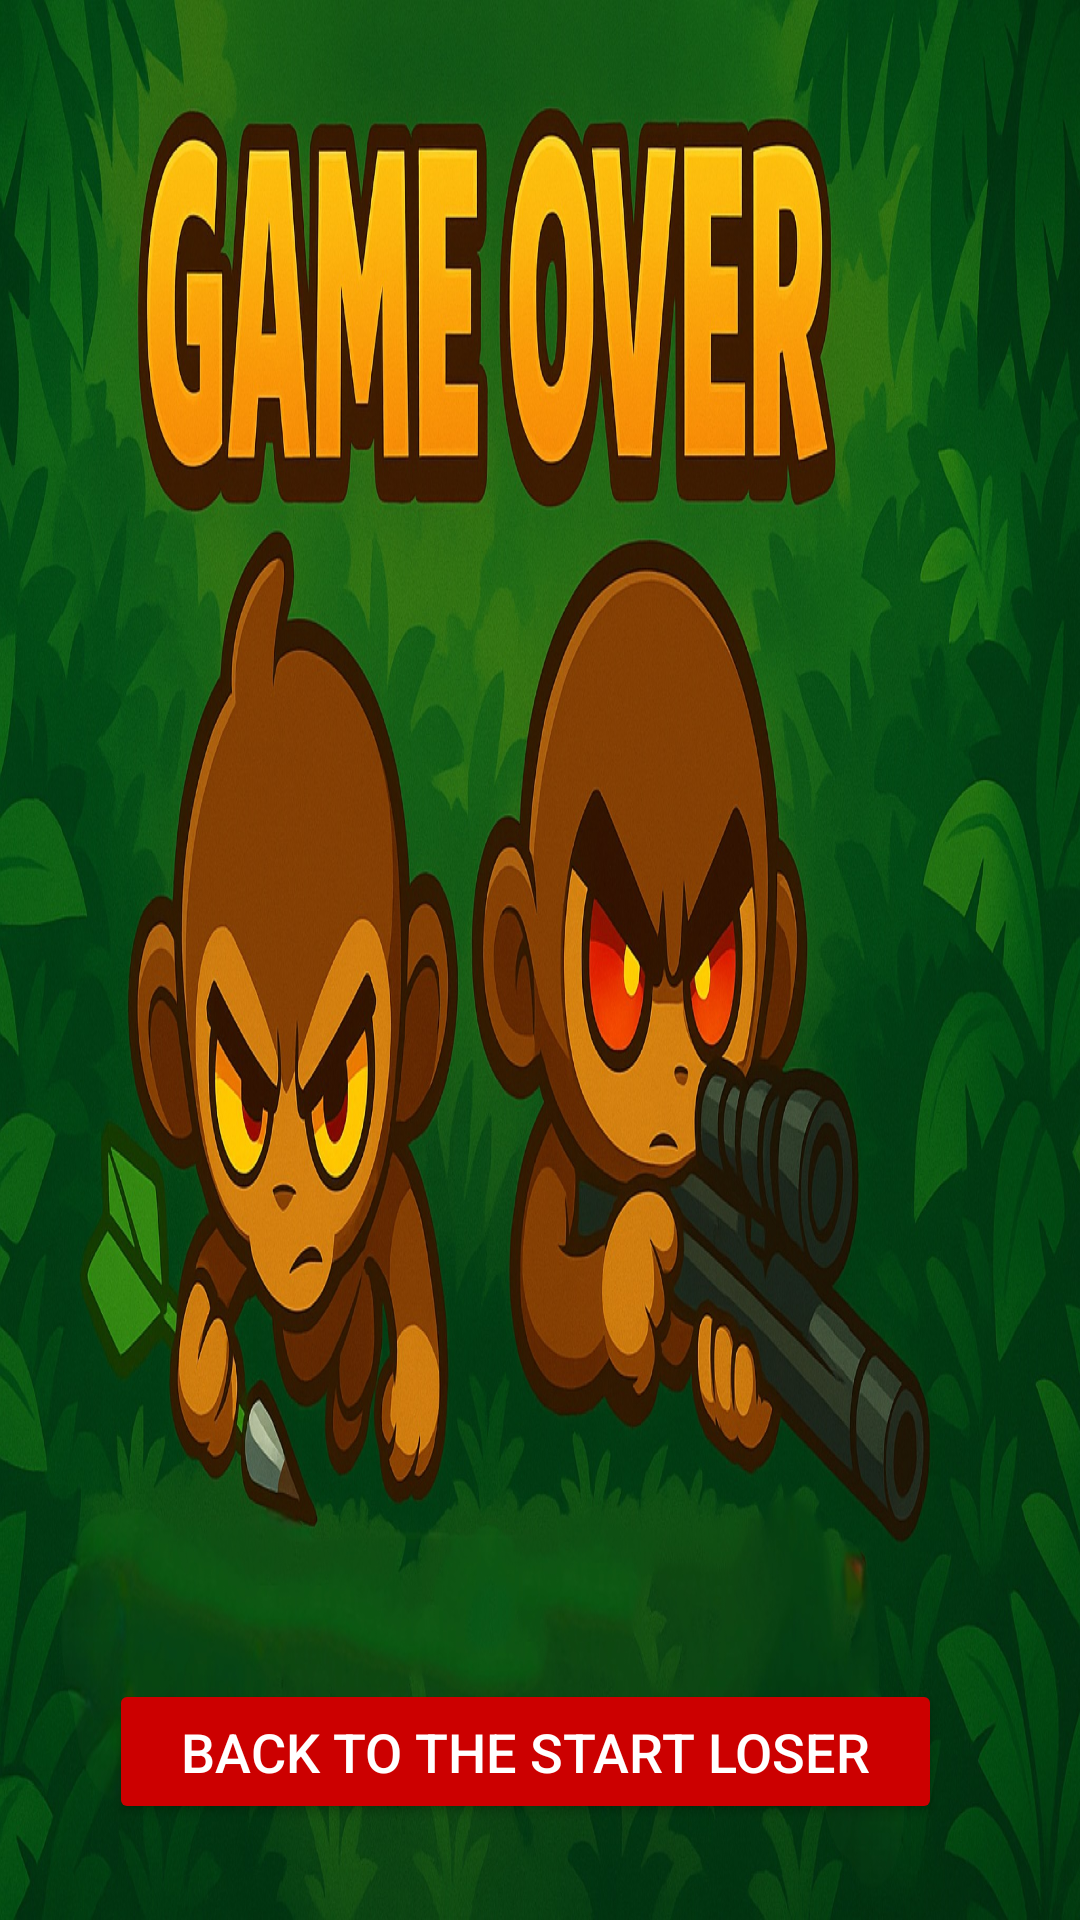

The Android layout XML behind this screen, and the referenced resources:
<!-- AndroidManifest.xml: application theme Theme.BaloonsTD.Fullscreen -->
<!-- res/layout/activity_game_over.xml -->
<?xml version="1.0" encoding="utf-8"?>
<androidx.constraintlayout.widget.ConstraintLayout xmlns:android="http://schemas.android.com/apk/res/android"
    xmlns:app="http://schemas.android.com/apk/res-auto"
    android:layout_width="match_parent"
    android:layout_height="match_parent"
    android:background="@android:color/black">

    <ImageView
        android:id="@+id/imgGameOver"
        android:layout_width="0dp"
        android:layout_height="0dp"
        android:scaleType="fitXY"
        android:src="@drawable/gameover"
        app:layout_constraintTop_toTopOf="parent"
        app:layout_constraintBottom_toBottomOf="parent"
        app:layout_constraintStart_toStartOf="parent"
        app:layout_constraintEnd_toEndOf="parent" />

    <Button
        android:id="@+id/btnBack"
        android:layout_width="wrap_content"
        android:layout_height="wrap_content"
        android:layout_marginBottom="32dp"
        android:backgroundTint="@android:color/holo_red_dark"
        android:paddingStart="24dp"
        android:paddingTop="12dp"
        android:paddingEnd="24dp"
        android:paddingBottom="12dp"
        android:text="Back to the start LOSER"
        android:textColor="@android:color/white"
        android:textSize="18sp"
        app:layout_constraintBottom_toBottomOf="parent"
        app:layout_constraintEnd_toEndOf="parent"
        app:layout_constraintHorizontal_bias="0.443"
        app:layout_constraintStart_toStartOf="parent" />

</androidx.constraintlayout.widget.ConstraintLayout>
<!-- resources referenced by this layout -->
<resources>
  <!-- drawable gameover: jpg bitmap (drawable, 487760 bytes) -->
  <style name="Theme.BaloonsTD.Fullscreen" parent="Theme.BaloonsTD">
          
          <item name="android:windowFullscreen">true</item>
          
          <item name="android:windowLayoutInDisplayCutoutMode" tools:targetApi="27">shortEdges</item>
          <item name="android:fitsSystemWindows">false</item>
      </style>
  <style name="Theme.BaloonsTD" parent="Base.Theme.BaloonsTD" />
  <style name="Base.Theme.BaloonsTD" parent="Theme.Material3.DayNight.NoActionBar">
          
      </style>
</resources>
